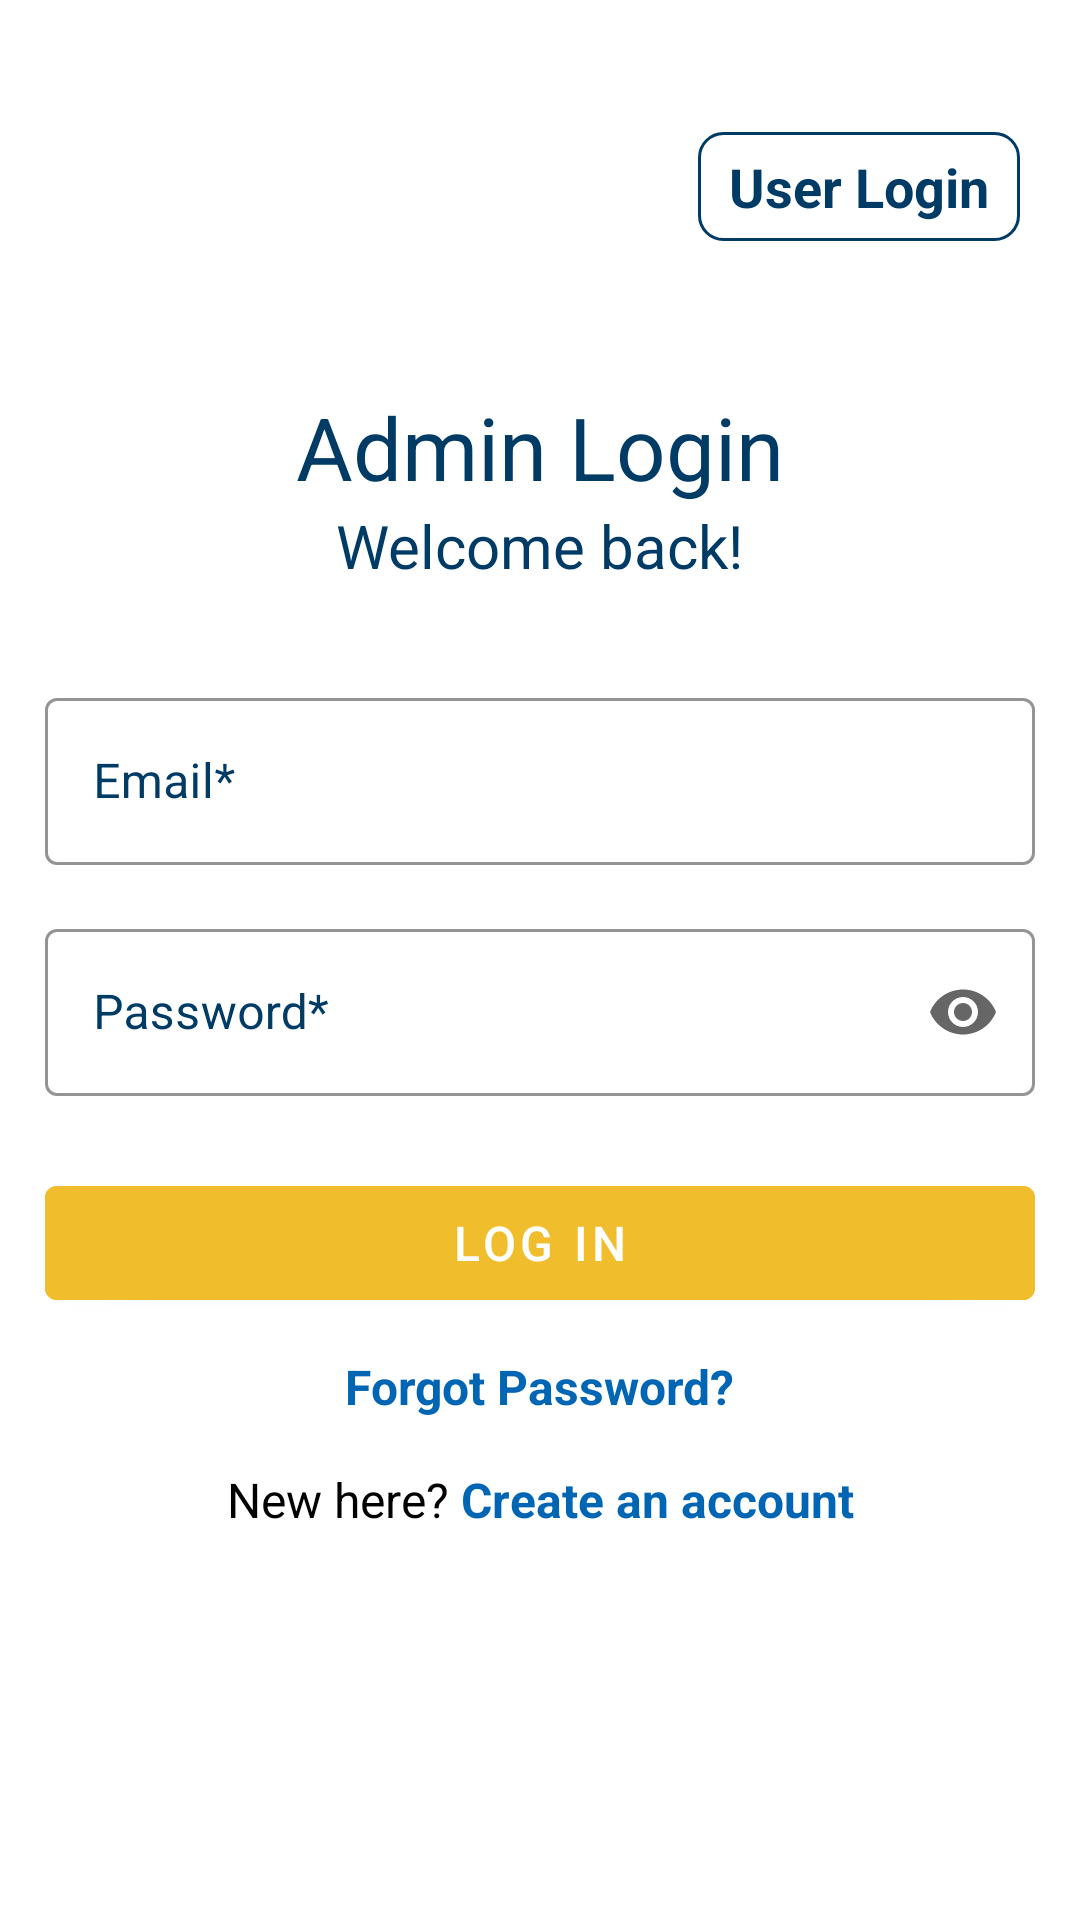

The Android layout XML behind this screen, and the referenced resources:
<!-- AndroidManifest.xml: application theme Theme.IDMark -->
<!-- res/layout/activity_admin_login.xml -->
<?xml version="1.0" encoding="utf-8"?>
<androidx.constraintlayout.widget.ConstraintLayout
    xmlns:android="http://schemas.android.com/apk/res/android"
    xmlns:app="http://schemas.android.com/apk/res-auto"
    xmlns:tools="http://schemas.android.com/tools"
    android:layout_width="match_parent"
    android:layout_height="match_parent"
    android:background="@android:color/white"
    tools:context=".idmark.activity.LoginActivity">

    <ImageView
        android:id="@+id/btnBack"
        android:layout_width="24dp"
        android:layout_height="24dp"
        android:layout_marginStart="16dp"
        android:layout_marginTop="50dp"
        android:clickable="true"
        android:contentDescription="Back"
        android:focusable="true"
        android:src="@drawable/ic_back"
        app:layout_constraintStart_toStartOf="parent"
        app:layout_constraintTop_toTopOf="parent"
        app:tint="@color/colorAccent" />

    <TextView
        android:id="@+id/tvuserlogin"
        android:layout_width="wrap_content"
        android:layout_height="wrap_content"
        android:text=" User Login "
        android:textColor="@color/colorAccent"
        android:textSize="18sp"
        android:padding="6dp"
        android:background="@drawable/edittext_background"
        android:layout_marginEnd="20dp"
        android:textStyle="bold"
        app:layout_constraintBottom_toBottomOf="@+id/btnBack"
        app:layout_constraintEnd_toEndOf="parent"
        app:layout_constraintTop_toTopOf="@+id/btnBack" />
    
    <androidx.cardview.widget.CardView
        android:layout_width="match_parent"
        android:layout_height="wrap_content"
        android:layout_margin="10dp"
        app:cardCornerRadius="16dp"
        app:cardElevation="0dp"
        app:layout_constraintTop_toTopOf="parent"
        app:layout_constraintBottom_toBottomOf="parent"
        app:layout_constraintStart_toStartOf="parent"
        app:layout_constraintEnd_toEndOf="parent">

        
        <androidx.constraintlayout.widget.ConstraintLayout
            android:layout_width="match_parent"
            android:layout_height="wrap_content"
            android:padding="5dp">

            

            
            <TextView
                android:id="@+id/tvLoginTitle"
                android:layout_width="wrap_content"
                android:layout_height="wrap_content"
                android:text="Admin Login"
                android:textColor="@color/textColorLink"
                android:textSize="29sp"
                app:layout_constraintEnd_toEndOf="parent"
                app:layout_constraintStart_toStartOf="parent"
                app:layout_constraintTop_toTopOf="parent"
                tools:ignore="MissingConstraints,NotSibling" />

            
            <TextView
                android:id="@+id/tvWelcome"
                android:layout_width="wrap_content"
                android:layout_height="wrap_content"
                android:text="Welcome back!"
                android:textSize="20sp"
                android:textColor="@color/textColorLink"
                app:layout_constraintTop_toBottomOf="@id/tvLoginTitle"
                app:layout_constraintStart_toStartOf="parent"
                app:layout_constraintEnd_toEndOf="parent"/>

            
            <com.google.android.material.textfield.TextInputLayout
                android:id="@+id/tilEmail"
                android:layout_width="match_parent"
                android:layout_height="wrap_content"
                android:hint="Email*"
                android:textColorHint="@color/textColorLink"
                style="@style/Widget.MaterialComponents.TextInputLayout.OutlinedBox"
                app:boxStrokeColor="@color/inputStrokeColor"
                app:boxStrokeWidthFocused="2dp"
                app:layout_constraintTop_toBottomOf="@id/tvWelcome"
                app:layout_constraintStart_toStartOf="parent"
                app:layout_constraintEnd_toEndOf="parent"
                android:layout_marginTop="32dp">

                <com.google.android.material.textfield.TextInputEditText
                    android:id="@+id/etEmail"
                    android:layout_width="match_parent"
                    android:layout_height="wrap_content"
                    android:inputType="textEmailAddress"
                    android:textSize="16sp"/>
            </com.google.android.material.textfield.TextInputLayout>

            
            <com.google.android.material.textfield.TextInputLayout
                android:id="@+id/tilPassword"
                android:layout_width="match_parent"
                android:layout_height="wrap_content"
                android:hint="Password*"
                style="@style/Widget.MaterialComponents.TextInputLayout.OutlinedBox"
                app:boxStrokeColor="@color/inputStrokeColor"
                android:textColorHint="@color/textColorLink"
                app:boxStrokeWidthFocused="2dp"
                app:endIconMode="password_toggle"
                app:layout_constraintTop_toBottomOf="@id/tilEmail"
                app:layout_constraintStart_toStartOf="parent"
                app:layout_constraintEnd_toEndOf="parent"
                android:layout_marginTop="16dp">

                <com.google.android.material.textfield.TextInputEditText
                    android:id="@+id/etPassword"
                    android:layout_width="match_parent"
                    android:layout_height="wrap_content"
                    android:inputType="textPassword"
                    android:textSize="16sp"/>
            </com.google.android.material.textfield.TextInputLayout>

            
            <com.google.android.material.button.MaterialButton
                android:id="@+id/btnLogin"
                android:layout_width="match_parent"
                android:layout_height="50dp"
                android:text="Log In"
                android:textSize="16sp"
                android:backgroundTint="#F0BD2D"
                android:textColor="@android:color/white"
                app:layout_constraintTop_toBottomOf="@id/tilPassword"
                app:layout_constraintStart_toStartOf="parent"
                app:layout_constraintEnd_toEndOf="parent"
                android:layout_marginTop="24dp"/>

            
            <TextView
                android:id="@+id/tvForgotPassword"
                android:layout_width="wrap_content"
                android:layout_height="wrap_content"
                android:text="Forgot Password?"
                android:textColor="@color/colorPrimaryDark"
                android:textSize="16sp"
                android:textStyle="bold"
                android:clickable="true"
                android:focusable="true"
                app:layout_constraintTop_toBottomOf="@id/btnLogin"
                app:layout_constraintStart_toStartOf="parent"
                app:layout_constraintEnd_toEndOf="parent"
                android:layout_marginTop="12dp"/>

            
            <LinearLayout
                android:layout_width="wrap_content"
                android:layout_height="wrap_content"
                android:orientation="horizontal"
                android:gravity="center"
                android:layout_marginTop="16dp"
                app:layout_constraintTop_toBottomOf="@id/tvForgotPassword"
                app:layout_constraintStart_toStartOf="parent"
                app:layout_constraintEnd_toEndOf="parent">

                <TextView
                    android:id="@+id/tvCreateAccount"
                    android:layout_width="wrap_content"
                    android:layout_height="wrap_content"
                    android:text="New here? "
                    android:textColor="@android:color/black"
                    android:textSize="16sp"/>

                <TextView
                    android:id="@+id/tvCreateAccountLink"
                    android:layout_width="wrap_content"
                    android:layout_height="wrap_content"
                    android:clickable="true"
                    android:focusable="true"
                    android:text="Create an account"
                    android:textColor="@color/colorPrimaryDark"
                    android:textSize="16sp"
                    android:textStyle="bold"/>
            </LinearLayout>

        </androidx.constraintlayout.widget.ConstraintLayout>
    </androidx.cardview.widget.CardView>

</androidx.constraintlayout.widget.ConstraintLayout>
<!-- resources referenced by this layout -->
<resources>
  <color name="colorAccent">#003b65</color>
  <color name="colorPrimaryDark">#0066B4</color>
  <color name="inputStrokeColor">#757575</color>
  <color name="textColorLink">#003b65  </color>
  <!-- drawable edittext_background (drawable) -->
  <shape xmlns:android="http://schemas.android.com/apk/res/android">
      <solid android:color="@android:color/transparent"/>
      <corners android:radius="8dp"/>
      <stroke android:width="1dp" android:color="@color/colorAccent"/>
  </shape>
  <style name="Theme.IDMark" parent="Base.Theme.IDMark" />
  <style name="Base.Theme.IDMark" parent="Theme.MaterialComponents.Light.NoActionBar">
          
          
          <item name="android:windowIsTranslucent">true</item>
          <item name="android:windowSoftInputMode">adjustResize</item>
          
          
          
  
          
          <item name="android:windowBackground">@android:color/white</item> 
  
          
          <item name="android:statusBarColor">@color/colorAccent</item>
  
          
          <item name="android:navigationBarColor">@color/colorAccent</item>
      </style>
</resources>
